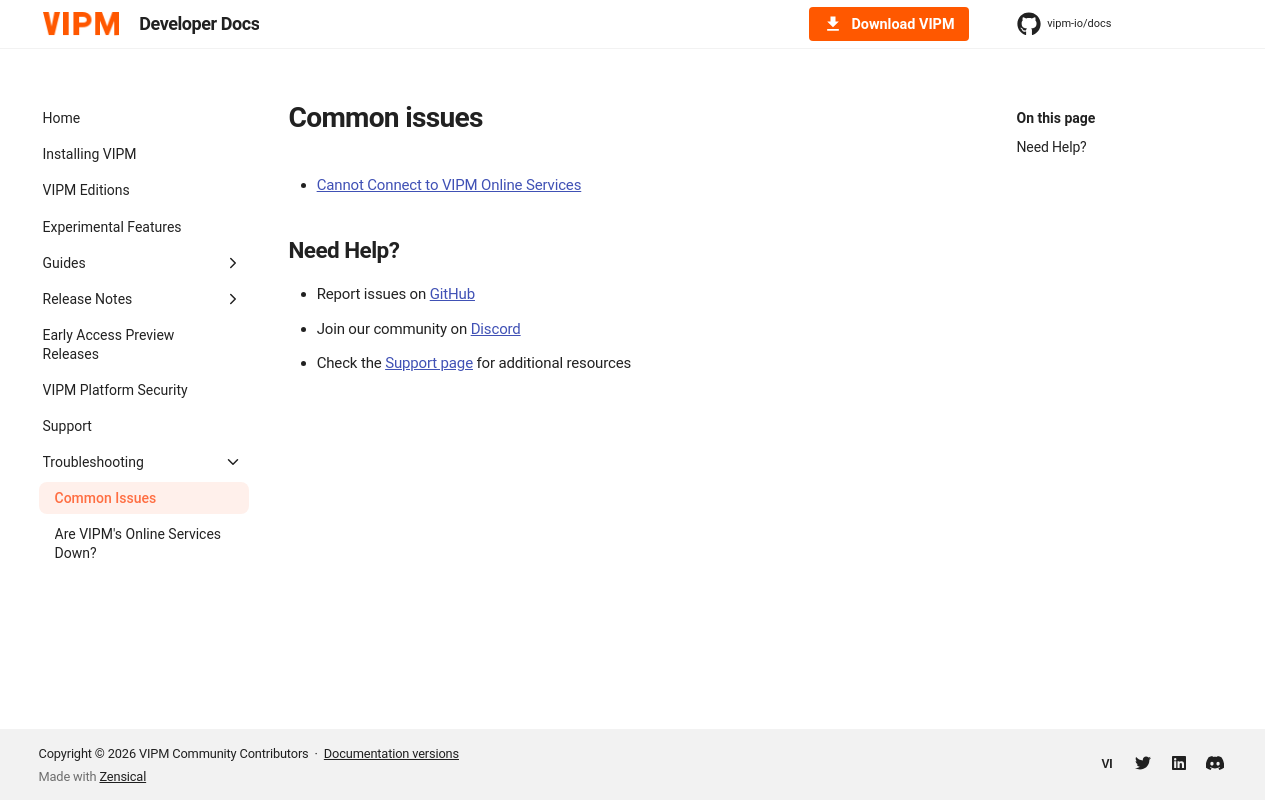

repository: vipm-io/docs · page: 2026-Q3/troubleshooting/index.html · generator: mkdocs

---
title: Common Issues
---

# Common issues
- [Cannot Connect to VIPM Online Services](are-vipms-online-services-down.md)

--8<-- "need-help.md"
